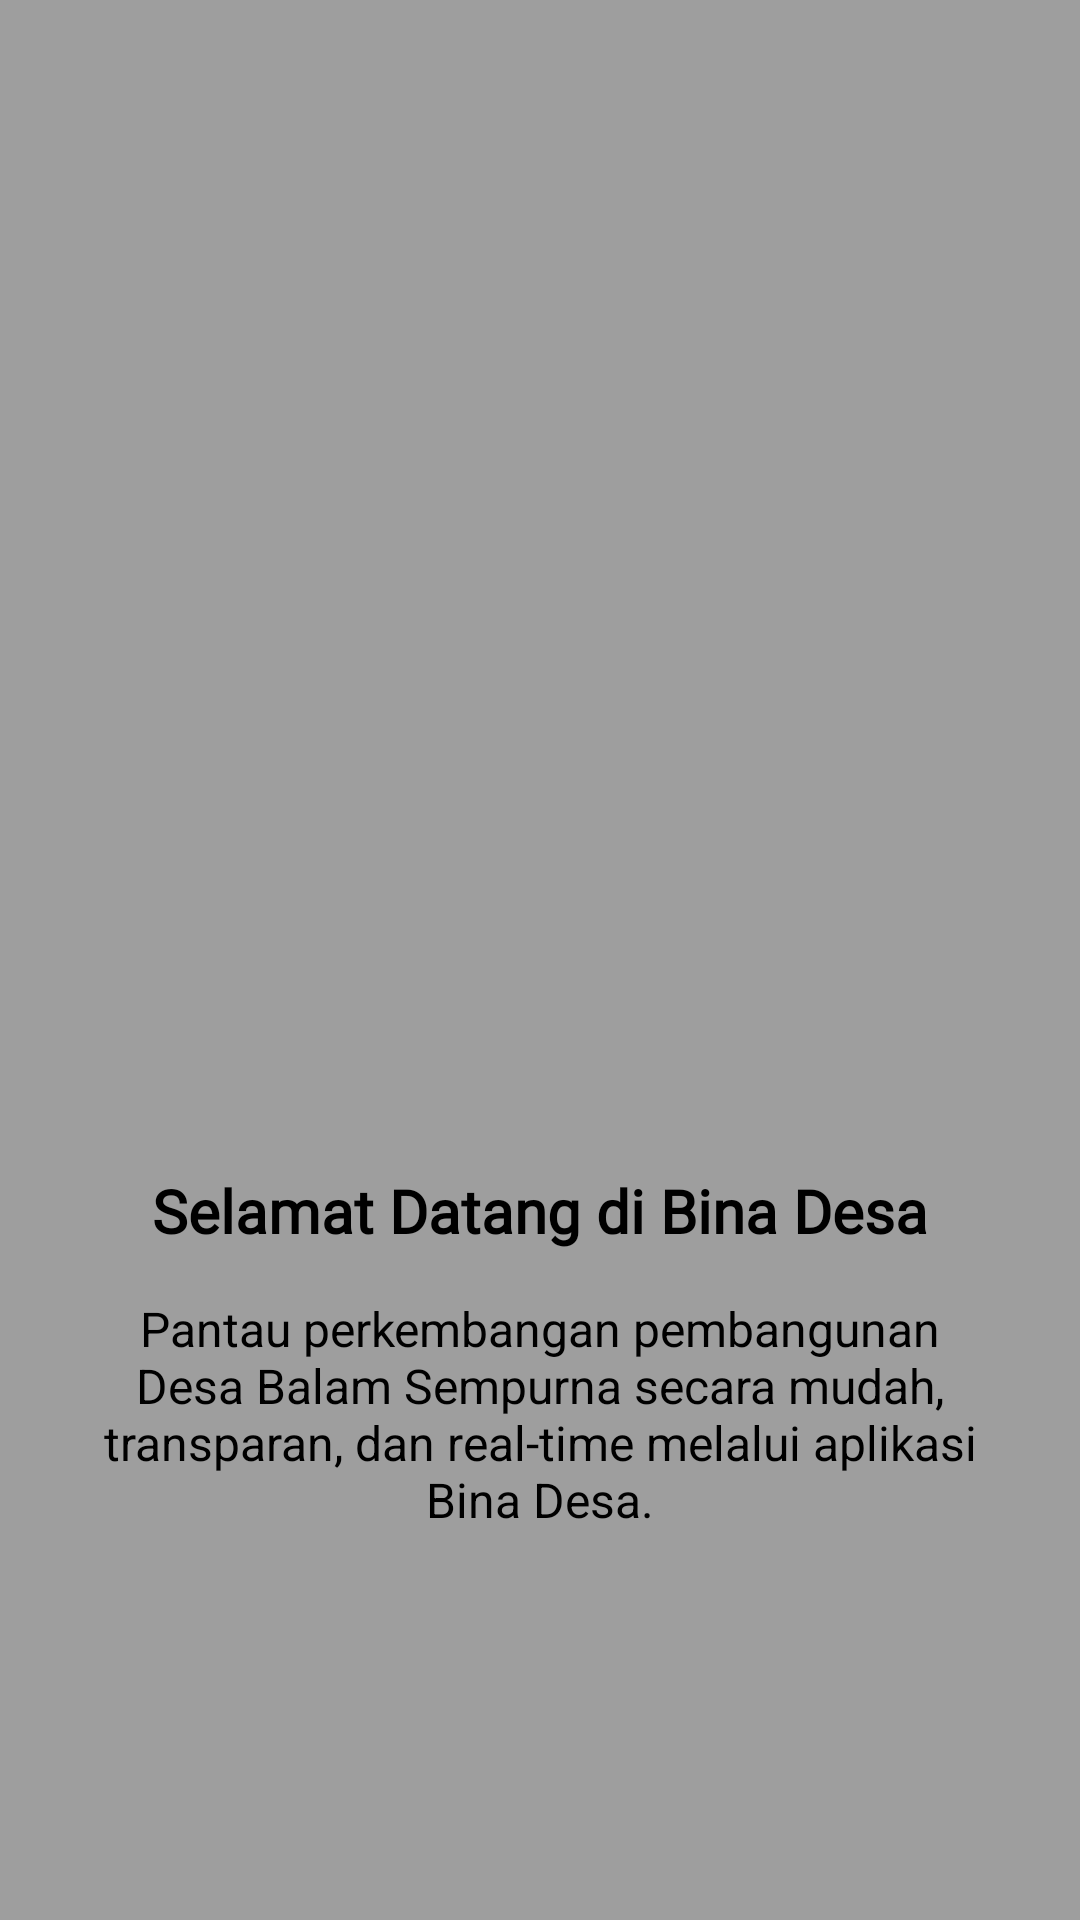

The Android layout XML behind this screen, and the referenced resources:
<!-- AndroidManifest.xml: application theme Theme.Dzikrirun -->
<!-- res/layout/fragment_tutorial1.xml -->
<?xml version="1.0" encoding="utf-8"?>
<androidx.constraintlayout.widget.ConstraintLayout
    xmlns:android="http://schemas.android.com/apk/res/android"
    xmlns:app="http://schemas.android.com/apk/res-auto"
    android:layout_width="match_parent"
    android:background="@color/abu_abu"
    android:layout_height="match_parent">

    <ImageView
        android:id="@+id/imgTutorial1"
        android:layout_width="180dp"
        android:layout_height="180dp"
        android:layout_marginTop="180dp"
        android:src="@drawable/onboarding1"
        app:layout_constraintEnd_toEndOf="parent"
        app:layout_constraintHorizontal_bias="0.497"
        app:layout_constraintStart_toStartOf="parent"
        app:layout_constraintTop_toTopOf="parent" />

    <TextView
        android:id="@+id/txtTitle1"
        android:layout_width="wrap_content"
        android:layout_height="wrap_content"
        android:text="Selamat Datang di Bina Desa"
        android:textStyle="bold"
        android:textSize="20sp"
        android:textColor="@color/black"
        android:fontFamily="@font/poppins_semibold"
        app:layout_constraintTop_toBottomOf="@id/imgTutorial1"
        app:layout_constraintStart_toStartOf="parent"
        app:layout_constraintEnd_toEndOf="parent"
        android:layout_marginTop="30dp"/>

    <TextView
        android:id="@+id/txtDesc1"
        android:layout_width="0dp"
        android:layout_height="wrap_content"
        android:text="Pantau perkembangan pembangunan Desa Balam Sempurna secara mudah, transparan, dan real-time melalui aplikasi Bina Desa."
        android:textAlignment="center"
        android:textSize="16sp"
        android:textColor="@color/black"
        android:layout_marginHorizontal="32dp"
        android:layout_marginTop="15dp"
        app:layout_constraintTop_toBottomOf="@id/txtTitle1"
        app:layout_constraintStart_toStartOf="parent"
        app:layout_constraintEnd_toEndOf="parent"/>

</androidx.constraintlayout.widget.ConstraintLayout>
<!-- resources referenced by this layout -->
<resources>
  <color name="abu_abu">#9E9E9E</color>
  <color name="black">#FF000000</color>
  <style name="Theme.Dzikrirun" parent="Base.Theme.Dzikrirun" />
  <style name="Base.Theme.Dzikrirun" parent="Theme.Material3.DayNight.NoActionBar">
          
          
      </style>
</resources>
